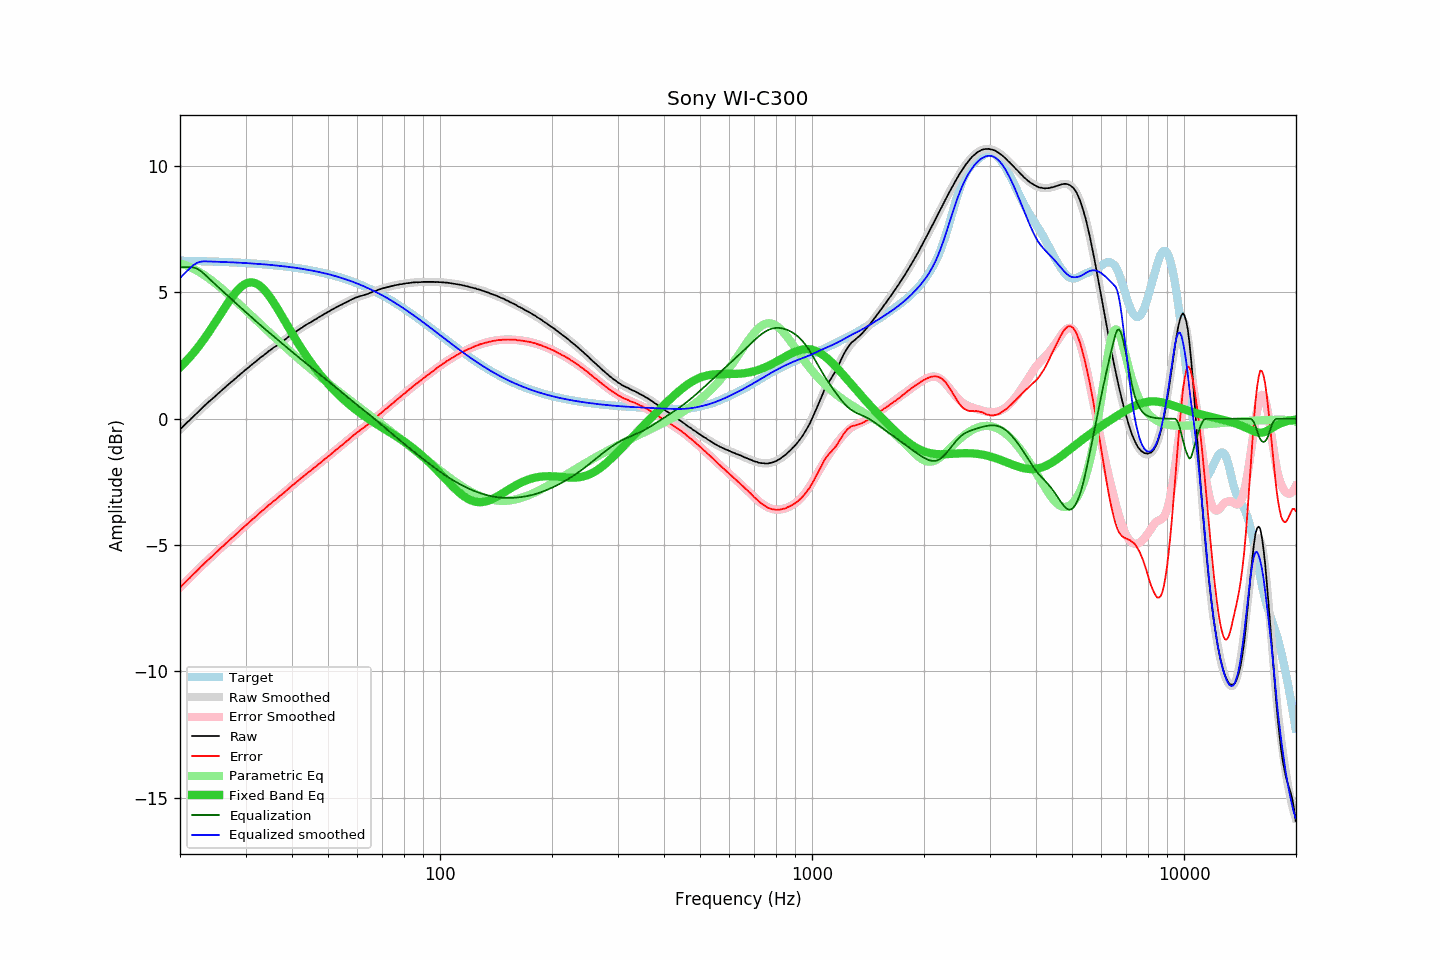

Source data for this figure (header and first rows):
frequency, raw, error, smoothed, error_smoothed, equalization, parametric_eq, equalized_raw, equalized_smoothed, target
20.00, -0.43, -6.69, -0.43, -6.69, 6.00, 2.04, 5.57, 5.57, 6.26
20.20, -0.36, -6.62, -0.36, -6.62, 6.00, 2.10, 5.64, 5.64, 6.26
20.40, -0.30, -6.56, -0.30, -6.56, 6.00, 2.16, 5.70, 5.70, 6.26
20.61, -0.23, -6.49, -0.24, -6.49, 6.00, 2.23, 5.77, 5.76, 6.25
20.81, -0.17, -6.42, -0.17, -6.43, 6.00, 2.29, 5.83, 5.83, 6.25
21.02, -0.11, -6.36, -0.11, -6.36, 6.00, 2.36, 5.89, 5.89, 6.25
21.23, -0.06, -6.31, -0.05, -6.30, 6.00, 2.43, 5.94, 5.95, 6.25
21.44, 0.01, -6.24, 0.01, -6.24, 6.00, 2.50, 6.01, 6.01, 6.25
21.66, 0.07, -6.18, 0.07, -6.17, 5.99, 2.58, 6.06, 6.07, 6.25
21.87, 0.13, -6.11, 0.14, -6.11, 5.98, 2.66, 6.11, 6.11, 6.25
22.09, 0.19, -6.05, 0.20, -6.05, 5.96, 2.73, 6.15, 6.15, 6.24
22.31, 0.25, -5.99, 0.26, -5.98, 5.92, 2.81, 6.18, 6.18, 6.24
22.54, 0.32, -5.92, 0.32, -5.92, 5.89, 2.90, 6.21, 6.20, 6.24
22.76, 0.38, -5.86, 0.38, -5.86, 5.84, 2.98, 6.22, 6.22, 6.24
22.99, 0.44, -5.80, 0.44, -5.80, 5.79, 3.07, 6.23, 6.23, 6.24
23.22, 0.50, -5.74, 0.50, -5.74, 5.74, 3.16, 6.24, 6.23, 6.24
23.45, 0.56, -5.67, 0.56, -5.68, 5.68, 3.25, 6.24, 6.23, 6.23
23.69, 0.62, -5.61, 0.61, -5.62, 5.62, 3.34, 6.24, 6.23, 6.23
23.92, 0.68, -5.55, 0.67, -5.56, 5.56, 3.43, 6.24, 6.23, 6.23
24.16, 0.73, -5.50, 0.73, -5.50, 5.50, 3.53, 6.23, 6.23, 6.23
24.40, 0.78, -5.44, 0.79, -5.44, 5.44, 3.62, 6.22, 6.22, 6.23
24.65, 0.84, -5.38, 0.84, -5.38, 5.38, 3.72, 6.22, 6.22, 6.22
24.89, 0.90, -5.32, 0.90, -5.32, 5.32, 3.82, 6.22, 6.22, 6.22
25.14, 0.95, -5.27, 0.96, -5.26, 5.26, 3.92, 6.21, 6.22, 6.22
25.39, 1.01, -5.21, 1.01, -5.20, 5.20, 4.02, 6.21, 6.22, 6.22
25.65, 1.07, -5.14, 1.07, -5.14, 5.14, 4.12, 6.21, 6.21, 6.21
25.91, 1.13, -5.08, 1.13, -5.08, 5.08, 4.22, 6.21, 6.21, 6.21
26.16, 1.18, -5.03, 1.18, -5.03, 5.03, 4.32, 6.21, 6.21, 6.21
26.43, 1.24, -4.97, 1.24, -4.97, 4.97, 4.42, 6.21, 6.20, 6.21
26.69, 1.30, -4.90, 1.29, -4.91, 4.91, 4.51, 6.21, 6.20, 6.20
26.96, 1.35, -4.85, 1.35, -4.85, 4.85, 4.61, 6.20, 6.20, 6.20
27.23, 1.41, -4.79, 1.41, -4.79, 4.79, 4.70, 6.20, 6.20, 6.20
27.50, 1.46, -4.74, 1.46, -4.73, 4.73, 4.79, 6.19, 6.20, 6.20
27.77, 1.51, -4.68, 1.52, -4.68, 4.68, 4.87, 6.19, 6.19, 6.19
28.05, 1.57, -4.62, 1.57, -4.62, 4.62, 4.96, 6.19, 6.19, 6.19
28.33, 1.62, -4.57, 1.62, -4.56, 4.56, 5.03, 6.18, 6.19, 6.19
28.62, 1.68, -4.50, 1.68, -4.50, 4.50, 5.10, 6.18, 6.18, 6.18
28.90, 1.73, -4.45, 1.73, -4.45, 4.45, 5.17, 6.18, 6.18, 6.18
29.19, 1.79, -4.39, 1.79, -4.39, 4.39, 5.22, 6.18, 6.18, 6.18
29.48, 1.84, -4.33, 1.84, -4.33, 4.33, 5.27, 6.17, 6.17, 6.17
29.78, 1.90, -4.27, 1.89, -4.27, 4.27, 5.32, 6.17, 6.17, 6.17
30.08, 1.95, -4.22, 1.95, -4.22, 4.22, 5.35, 6.17, 6.16, 6.17
30.38, 2.00, -4.16, 2.00, -4.16, 4.16, 5.38, 6.16, 6.16, 6.16
30.68, 2.05, -4.11, 2.05, -4.10, 4.10, 5.39, 6.15, 6.16, 6.16
30.99, 2.11, -4.04, 2.11, -4.05, 4.05, 5.40, 6.16, 6.15, 6.15
31.30, 2.16, -3.99, 2.16, -3.99, 3.99, 5.40, 6.15, 6.15, 6.15
31.61, 2.21, -3.93, 2.21, -3.93, 3.93, 5.39, 6.14, 6.14, 6.14
31.93, 2.26, -3.88, 2.26, -3.88, 3.88, 5.36, 6.14, 6.14, 6.14
32.24, 2.31, -3.82, 2.31, -3.82, 3.82, 5.33, 6.13, 6.14, 6.14
32.57, 2.37, -3.76, 2.37, -3.76, 3.76, 5.30, 6.13, 6.13, 6.13
32.89, 2.42, -3.71, 2.42, -3.71, 3.71, 5.25, 6.13, 6.13, 6.13
33.22, 2.47, -3.65, 2.47, -3.65, 3.65, 5.19, 6.12, 6.12, 6.12
33.55, 2.51, -3.61, 2.52, -3.60, 3.60, 5.13, 6.11, 6.12, 6.12
33.89, 2.57, -3.54, 2.57, -3.55, 3.55, 5.06, 6.11, 6.11, 6.11
34.23, 2.61, -3.50, 2.61, -3.49, 3.49, 4.99, 6.10, 6.11, 6.11
34.57, 2.67, -3.43, 2.66, -3.44, 3.44, 4.90, 6.11, 6.10, 6.10
34.92, 2.71, -3.38, 2.71, -3.38, 3.38, 4.82, 6.09, 6.09, 6.09
35.27, 2.76, -3.33, 2.76, -3.33, 3.33, 4.72, 6.09, 6.09, 6.09
35.62, 2.81, -3.27, 2.80, -3.28, 3.28, 4.63, 6.09, 6.08, 6.08
35.97, 2.85, -3.23, 2.85, -3.22, 3.22, 4.53, 6.08, 6.07, 6.08
... 635 more rows
